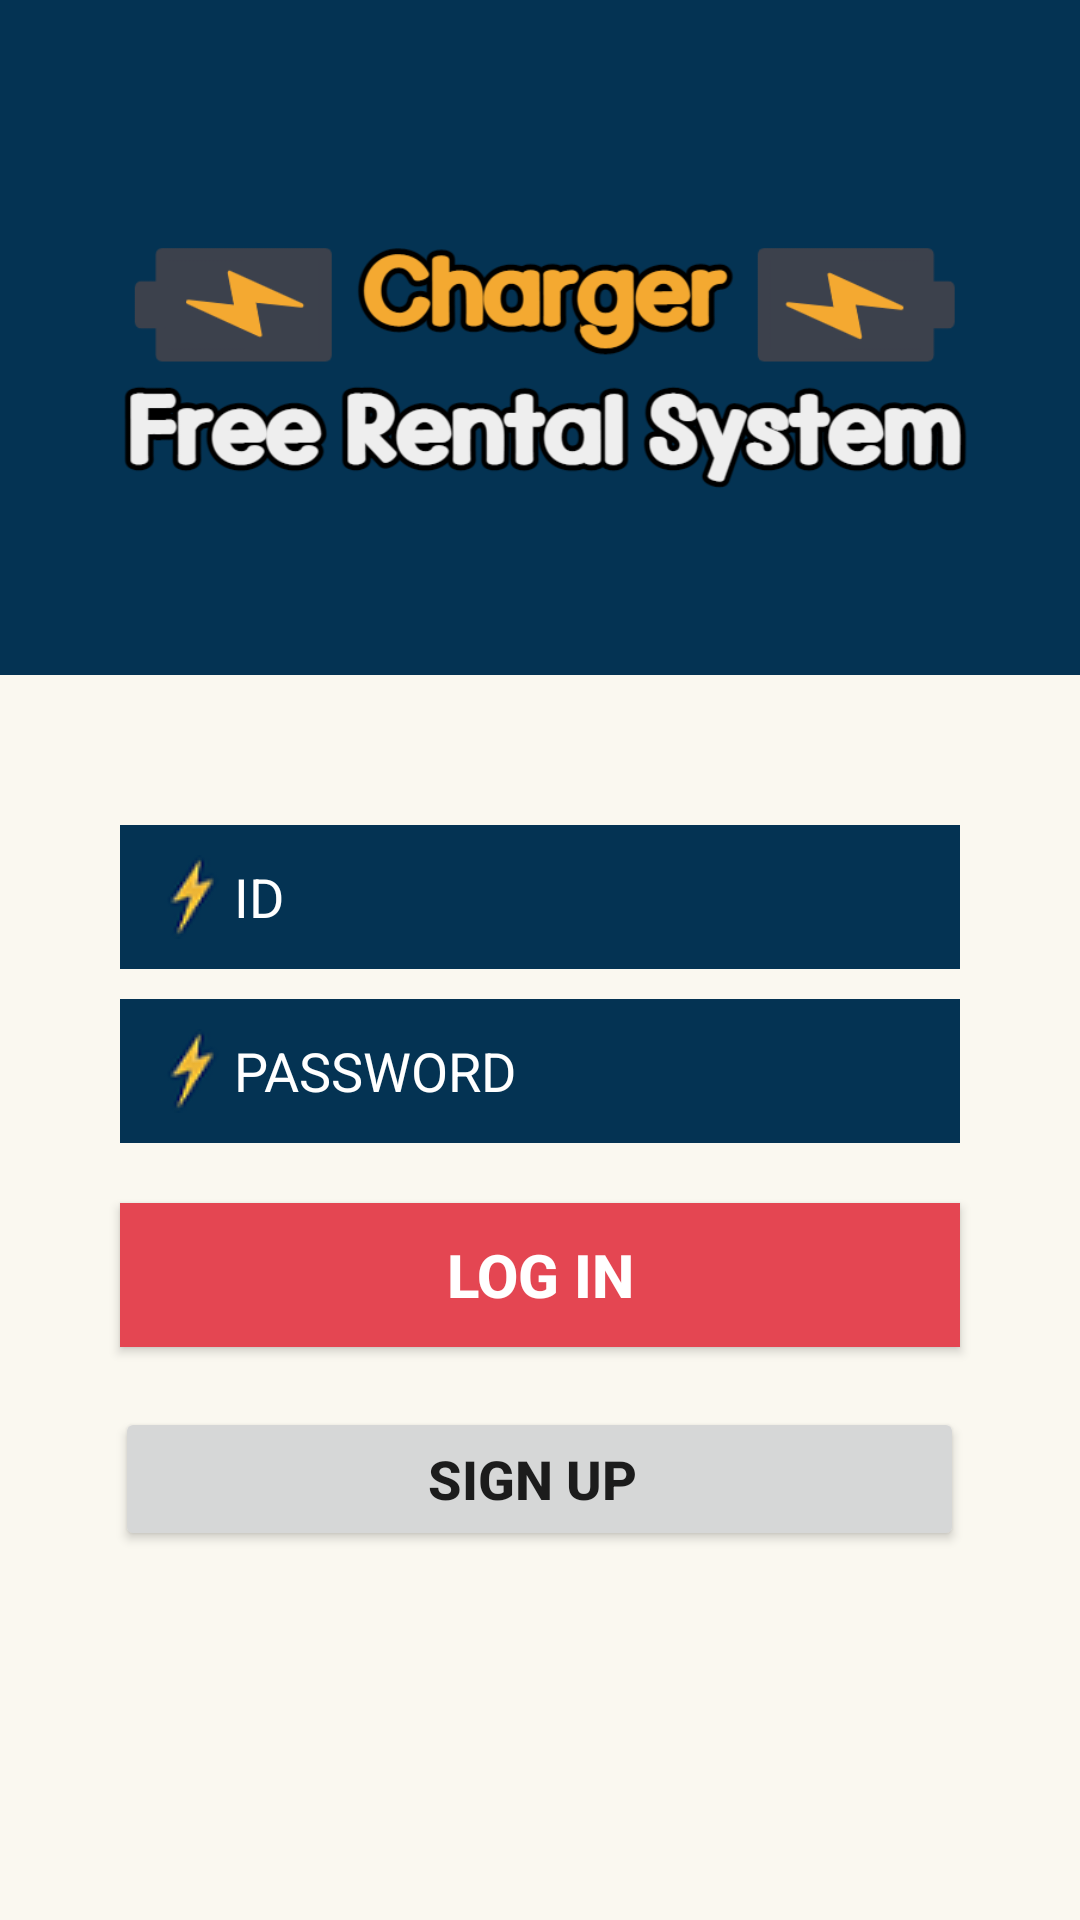

Android layout source for this screen:
<!-- AndroidManifest.xml: application theme Theme.Rental_System -->
<!-- res/layout/activity_login.xml -->
<?xml version="1.0" encoding="utf-8"?>
<RelativeLayout xmlns:android="http://schemas.android.com/apk/res/android"
    xmlns:app="http://schemas.android.com/apk/res-auto"
    xmlns:tools="http://schemas.android.com/tools"
    android:layout_width="match_parent"
    android:layout_height="match_parent"
    tools:context=".LoginActivity">

    <LinearLayout
        android:layout_width="match_parent"
        android:layout_height="match_parent"
        android:orientation="vertical">

        <LinearLayout
            android:layout_width="match_parent"
            android:layout_height="225dp"
            android:background="#043353"
            android:orientation="vertical">

            <ImageView
                android:layout_width="wrap_content"
                android:layout_height="203dp"
                android:layout_gravity="center"
                android:layout_marginTop="20dp"
                android:background="#043353"
                android:src="@drawable/logo" />


        </LinearLayout>

        <LinearLayout
            android:layout_width="match_parent"
            android:layout_height="match_parent"
            android:background="#FAF8F0"
            android:orientation="vertical">

            <EditText
                android:id="@+id/idText"
                android:layout_width="280dp"
                android:layout_height="wrap_content"
                android:layout_gravity="center"
                android:layout_marginTop="50dp"
                android:background="#043353"
                android:drawableStart="@drawable/thunder"
                android:drawableLeft="@drawable/ic_person_black_24dp"
                android:hint="ID"
                android:padding="10dp"
                android:textColor="#ffffff"
                android:textColorHint="#ffffff" />

            <EditText
                android:id="@+id/passwordText"
                android:layout_width="280dp"
                android:layout_height="wrap_content"
                android:layout_gravity="center"
                android:layout_margin="10dp"
                android:background="#043353"
                android:drawableStart="@drawable/thunder"
                android:drawableLeft="@drawable/ic_lock_black_24dp"
                android:hint="PASSWORD"
                android:inputType="textPassword"
                android:padding="10dp"
                android:textColor="#ffffff"
                android:textColorHint="#ffffff" />

            <Button
                android:id="@+id/loginButton"
                android:layout_width="280dp"
                android:layout_height="wrap_content"
                android:layout_gravity="center"
                android:layout_margin="10dp"
                android:background="#E44652"
                android:text="Log in"
                android:textColor="#ffffff"
                android:textSize="20dp"
                android:textStyle="bold" />

            <Button
                android:id="@+id/sign_up_Button"
                android:layout_width="283dp"
                android:layout_height="wrap_content"
                android:layout_gravity="center"
                android:layout_marginTop="10dp"
                android:text="Sign Up "
                android:textSize="18dp"
                android:textStyle="bold" />
        </LinearLayout>
    </LinearLayout>
</RelativeLayout>
<!-- resources referenced by this layout -->
<resources>
  <!-- drawable ic_person_black_24dp (drawable-v24) -->
  <vector xmlns:android="http://schemas.android.com/apk/res/android"
          android:width="24dp"
          android:height="24dp"
          android:viewportWidth="24.0"
          android:viewportHeight="24.0">
      <path
          android:fillColor="#EDB739"
          android:pathData="M12,12c2.21,0 4,-1.79 4,-4s-1.79,-4 -4,-4 -4,1.79 -4,4 1.79,4 4,4zM12,14c-2.67,0 -8,1.34 -8,4v2h16v-2c0,-2.66 -5.33,-4 -8,-4z"/>
  </vector>
  <!-- drawable logo: png bitmap (drawable, 50219 bytes) -->
  <!-- drawable thunder: png bitmap (drawable, 1103 bytes) -->
  <style name="Theme.Rental_System" parent="Theme.MaterialComponents.DayNight.DarkActionBar">
          
          <item name="colorPrimary">@color/purple_500</item>
          <item name="colorPrimaryVariant">@color/purple_700</item>
          <item name="colorOnPrimary">@color/white</item>
          
          <item name="colorSecondary">@color/teal_200</item>
          <item name="colorSecondaryVariant">@color/teal_700</item>
          <item name="colorOnSecondary">@color/black</item>
          
          <item name="android:statusBarColor" tools:targetApi="l">?attr/colorPrimaryVariant</item>
          
      </style>
  <color name="white">#ffffff</color>
  <color name="black">#000000</color>
  <!-- not gathered from this repository: default colours our renderer supplied (Android Studio template values) -->
  <color name="purple_500">#FF6200EE</color>
  <color name="purple_700">#FF3700B3</color>
  <color name="teal_200">#FF03DAC5</color>
  <color name="teal_700">#FF018786</color>
</resources>
